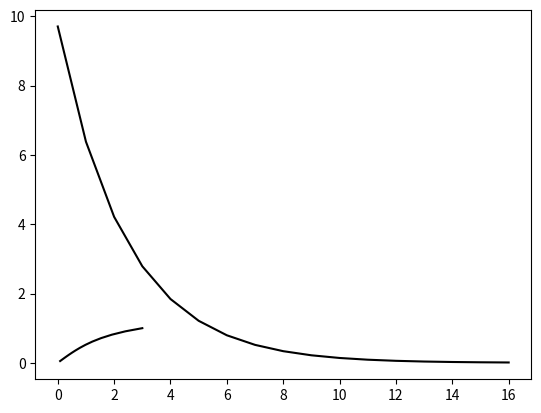

Generate this figure with matplotlib:
# -*- coding: utf-8 -*-
"""
Created on Wed Apr 14 09:05:48 2021

[redacted]
"""

import numpy as np
import matplotlib.pyplot as plt
from mpl_toolkits.mplot3d import Axes3D

def target_function(x,y):
    J = x**2 + np.sin(y)**2
    return J

def derivative_function(theta):
    x = theta[0]
    y = theta[1]
    return np.array([2*x, 2*np.sin(y)*np.cos(y)])

def show_3d_surface(x, y, z):
    # the following two are used to generate the 3d-plot axis
    fig = plt.figure()
    ax = Axes3D(fig)
 
    u = np.linspace(-3, 3, 100)
    v = np.linspace(-3, 3, 100)
    X, Y = np.meshgrid(u, v) # genearte the mesh grid (x and y axises)
    R = np.zeros((len(u), len(v)))
    for i in range(len(u)):
        for j in range(len(v)):
            R[i, j] = X[i, j]**2 + np.sin(Y[i, j])**2 # calculate the z-axis value

    ax.plot_surface(X, Y, R, cmap='rainbow') # plot the 3d surface version
    plt.plot(x,y,z,c='black') # plot the 3d figure
    plt.show()
    
if __name__ == '__main__':
    theta = np.array([3, 1])
    eta = 0.1 # learning speed
    error = 1e-2
    X = []
    Y = []
    Z = []
    
    for i in range(100):
        print(theta)
        x=theta[0]
        y=theta[1]
        z=target_function(x, y)
        X.append(x)
        Y.append(y)
        Z.append(z)
        print("x=%f, y=%f, z=%f"%(x,y,z))
        d_delta=derivative_function(theta)
        theta = theta-eta*d_delta
        if z < error:
            break
        
    show_3d_surface(X, Y, Z)

    

